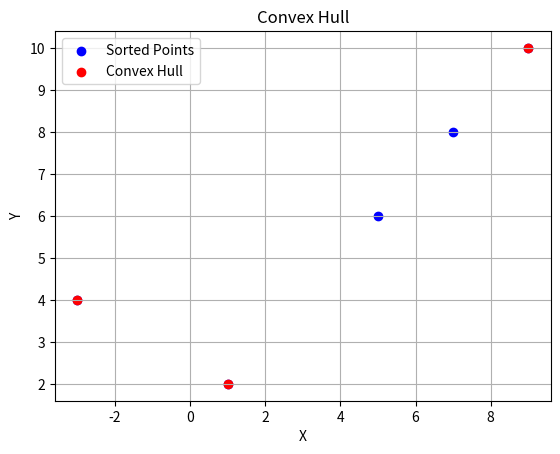

Here is the Python script that generated this plot:
import matplotlib.pyplot as plt
import math

# Graham's Scan Algorithm   for   Convex Hull Assignment.

def merge_sort(points, key='p0'):
    """
    Sorts a list of points based on their polar angle with respect to p0.
    Args:points (list): List of points to be sorted.
    p0 (tuple): Origin point with respect to which the polar angles are calculated.
    Returns:list: Sorted list of points.
    """

    # Base case: If the list contains only one point, return the list   (it is already sorted)
    if len(points) <= 1:
        return points

    # Finding the middle point in the list  (the pivot) and dividing the list into two halves
    mid = len(points) // 2
    left_half = points[:mid]
    right_half = points[mid:]

    # Sorting the left and right portions recursively
    left_sorted = merge_sort(left_half, key)
    right_sorted = merge_sort(right_half, key)

    #
    return merge(left_sorted, right_sorted, key)


def merge(left, right, key):
    """
    Merges two sorted lists of points based on their polar angles with respect to p0.
    Args:
    left (list): Sorted list of points.
    right (list): Sorted list of points.
    p0 (tuple): Origin point with respect to which the polar angles are calculated.
    Returns:
    list: Merged and sorted list of points.
    """

    merged = []  # Listing to store the merged points
    left_index = right_index = 0

    # Comparing the polar angles of the points in the left and right lists
    while left_index < len(left) and right_index < len(right):

        # Compute the polar angles of the points
        left_angle = polar_angle(left[left_index], key)
        right_angle = polar_angle(right[right_index], key)

        # Comparing the angles and append the point with the smaller angle to the merged list
        if left_angle <= right_angle:
            merged.append(left[left_index])
            left_index += 1
        else:
            merged.append(right[right_index])
            right_index += 1

    # Appending the remaining points from the left and right lists (if any)
    while left_index < len(left):
        merged.append(left[left_index])
        left_index += 1

    while right_index < len(right):
        merged.append(right[right_index])
        right_index += 1
    return merged

#   Computing the polar angle of a point with respect to p0.
def polar_angle(point, key):
    """
    Computing the polar angle of a point with respect to p0.
    """
    dx = point[0] - key[0]
    dy = point[1] - key[1]
    return math.atan2(dy, dx)


def graham_scan_algorithm(points):
    """
    Computing the convex hull of a set of points using Graham's Scan algorithm.
    Args:
    points (list): List of points.
    Returns:
    list: Convex hull points in counterclockwise order.
    """

    # Finding the lowest point in the list (lowest y-coordinate)    (p0)    (lowest_point)
    lowest_point = min(points, key=lambda point: (point[1], point[0]))

    # Sorting the points based on their polar angles with respect to p0   (lowest_point)
    sorted_points = sorted(points, key=lambda point: polar_angle(point, lowest_point))

    # Creating a stack and pushing the first two points onto the stack  (lowest_point, sorted_points[1])
    stack = [lowest_point, sorted_points[1]]

    # Iterating over the remaining points in the list and pushing them onto the stack   (sorted_points[2:])
    for point in sorted_points[2:]:
        while len(stack) > 1 and is_clockwise(stack[-2], stack[-1], point):
            stack.pop()

        stack.append(point)
    # Returning the stack
    return stack

#       Checking if the points p1, p2, and p3 form a clockwise turn.
def is_clockwise(p1, p2, p3):
    """
    Checks if the points p1, p2, and p3 form a clockwise turn.

    Args:
        p1 (tuple): First point.
        p2 (tuple): Second point.
        p3 (tuple): Third point.

    Returns:
        bool: True if the points form a clockwise turn, False otherwise.
    """

    return (p2[1] - p1[1]) * (p3[0] - p2[0]) > (p2[0] - p1[0]) * (p3[1] - p2[1])


# List of points    (points)    and origin point    (p0)    (0, 0)
points = [(1, 2), (-3, 4), (5, 6), (7, 8), (9, 10)]
p0 = (0, 0)

# Sorting the points based on their polar angles with respect to p0   (lowest_point)
sorted_points = merge_sort(points, p0)

# Computing the convex hull using Graham's Scan algorithm
convex_hull = graham_scan_algorithm(sorted_points)

#   Printing the convex hull    (convex_hull)       (x_hull, y_hull)    (x_sorted, y_sorted)    (sorted_points)
x_sorted = [point[0] for point in sorted_points]
y_sorted = [point[1] for point in sorted_points]
x_hull = [point[0] for point in convex_hull]
y_hull = [point[1] for point in convex_hull]

# Plotting the points and the convex hull   (x_sorted, y_sorted)    using matplotlib    (plt)   (pyplot)
plt.scatter(x_sorted, y_sorted, c='blue', label='Sorted Points')
plt.scatter(x_hull, y_hull, c='red', label='Convex Hull')
plt.xlabel('X')
plt.ylabel('Y')
plt.title('Convex Hull')
plt.legend()
plt.grid(True)
plt.show()
